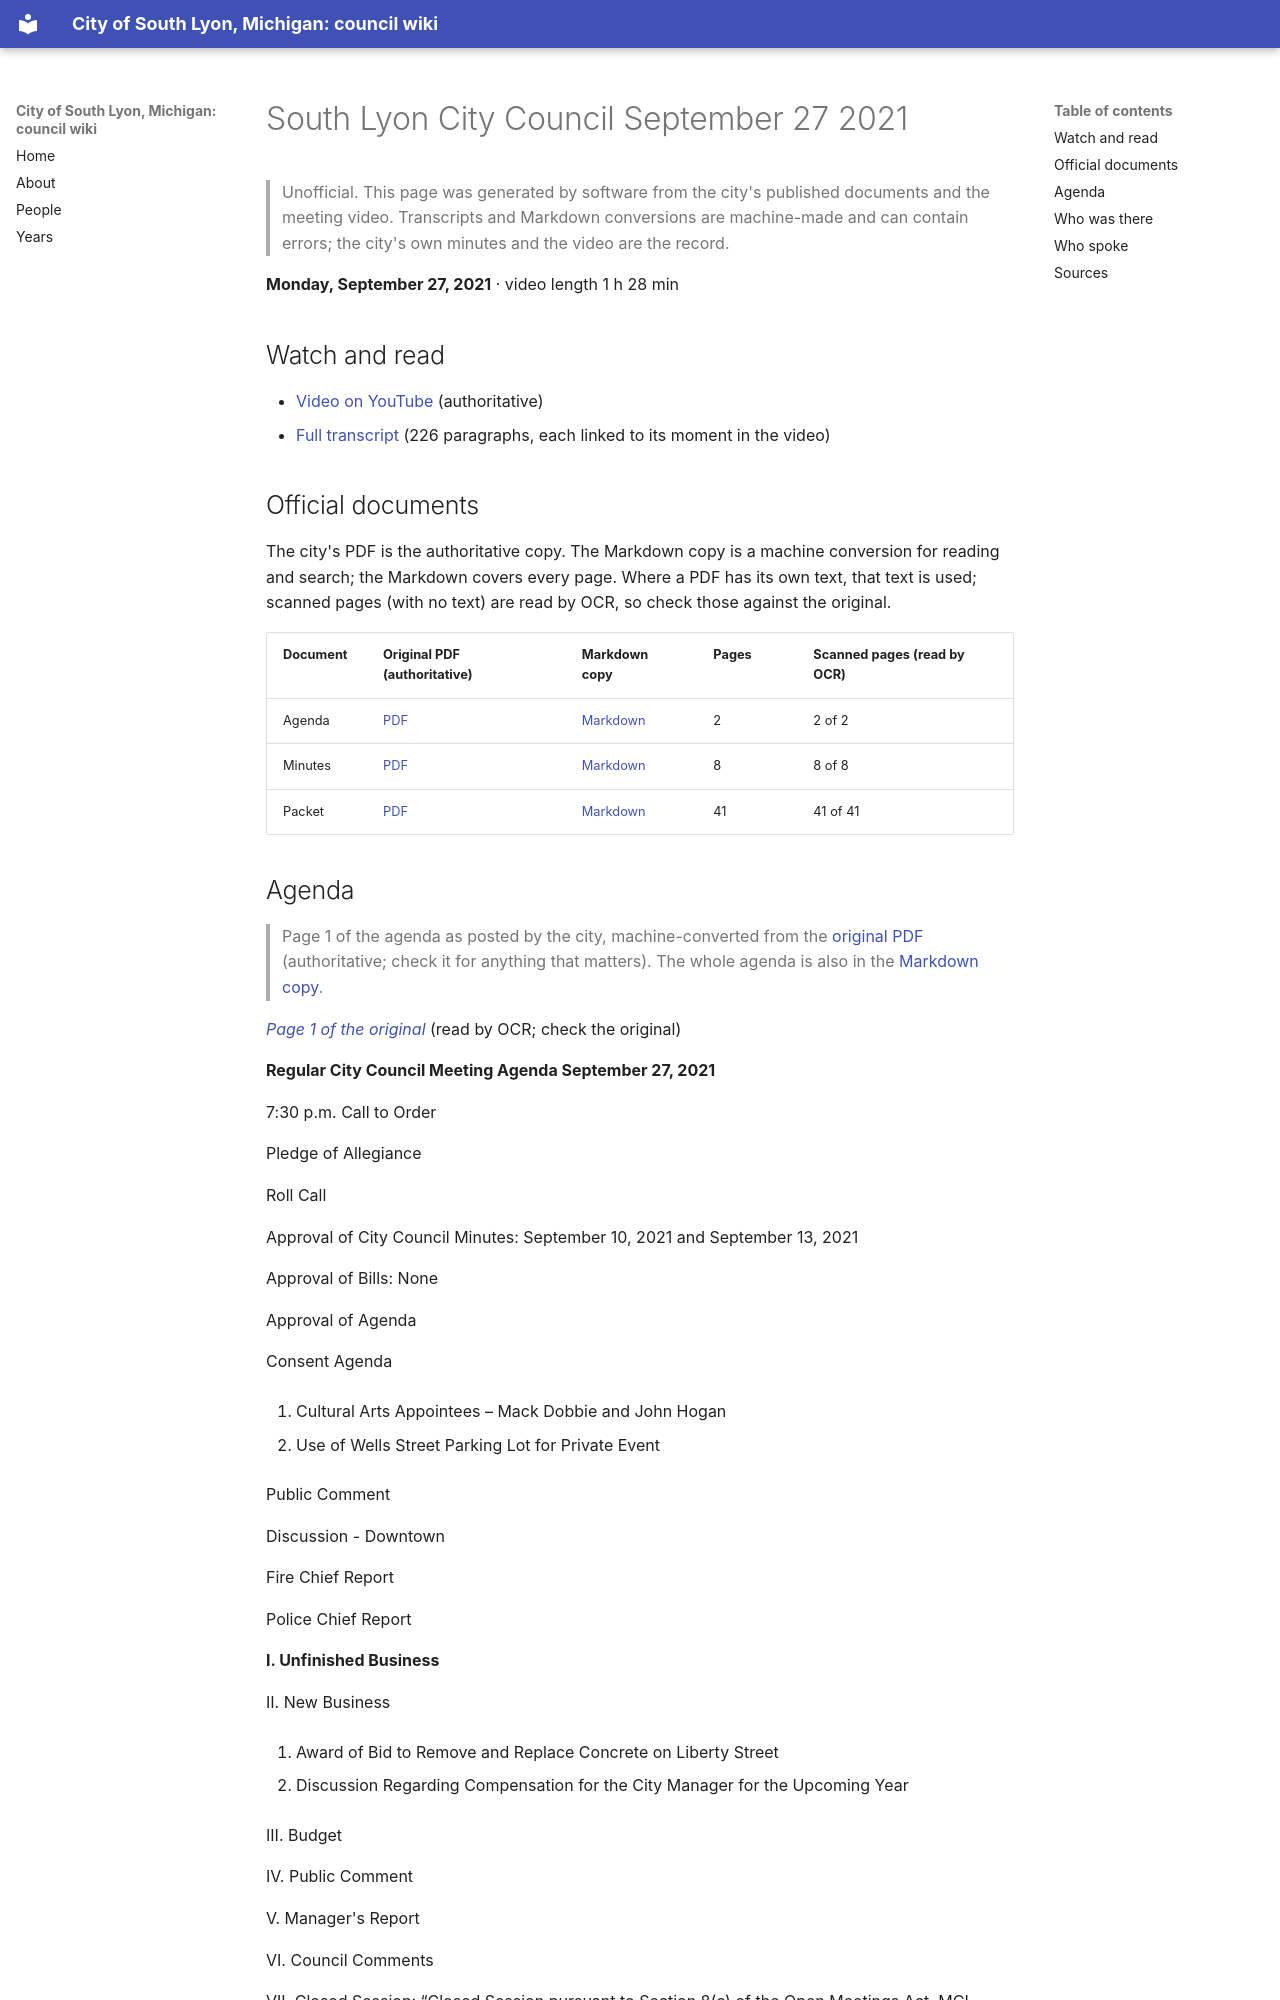

repository: RyanMathewson/city-of-south-lyon-mi-council-wiki · page: meetings/2021/2021-09-27/index.html · generator: mkdocs

---
title: "South Lyon City Council September 27 2021"
meeting_date: "2021-09-27"
video_url: "https://www.youtube.com/watch?v=nBVw-E8j358"
source_listing: "https://www.southlyonmi.org/government/city_council/city_council_minutes_and_agendas.php"
---


# South Lyon City Council September 27 2021

> Unofficial. This page was generated by software from the city's published documents and the meeting video. Transcripts and Markdown conversions are machine-made and can contain errors; the city's own minutes and the video are the record.

**Monday, September 27, 2021** · video length 1 h 28 min

## Watch and read

- [Video on YouTube](https://www.youtube.com/watch?v=nBVw-E8j358) (authoritative)
- [Full transcript](../../transcripts/2021/2021-09-27.md) (226 paragraphs, each linked to its moment in the video)

## Official documents

The city's PDF is the authoritative copy. The Markdown copy is a machine conversion for reading and search; the Markdown covers every page. Where a PDF has its own text, that text is used; scanned pages (with no text) are read by OCR, so check those against the original.

| Document | Original PDF (authoritative) | Markdown copy | Pages | Scanned pages (read by OCR) |
|---|---|---|---|---|
| Agenda | [PDF](https://www.southlyonmi.org/9-27-21%20City%20Council%20Meeting%20Agenda.pdf?t=202111101421070) | [Markdown](../../documents/2021/2021-09-27/agenda.md) | 2 | 2 of 2 |
| Minutes | [PDF](https://www.southlyonmi.org/9-27-21%20CM%20Approved.pdf?t=202111101422140) | [Markdown](../../documents/2021/2021-09-27/minutes.md) | 8 | 8 of 8 |
| Packet | [PDF](https://www.southlyonmi.org/9-27-21%20Council%20Packet%20-%20online%20only.pdf?t=202111101421490) | [Markdown](../../documents/2021/2021-09-27/packet.md) | 41 | 41 of 41 |
